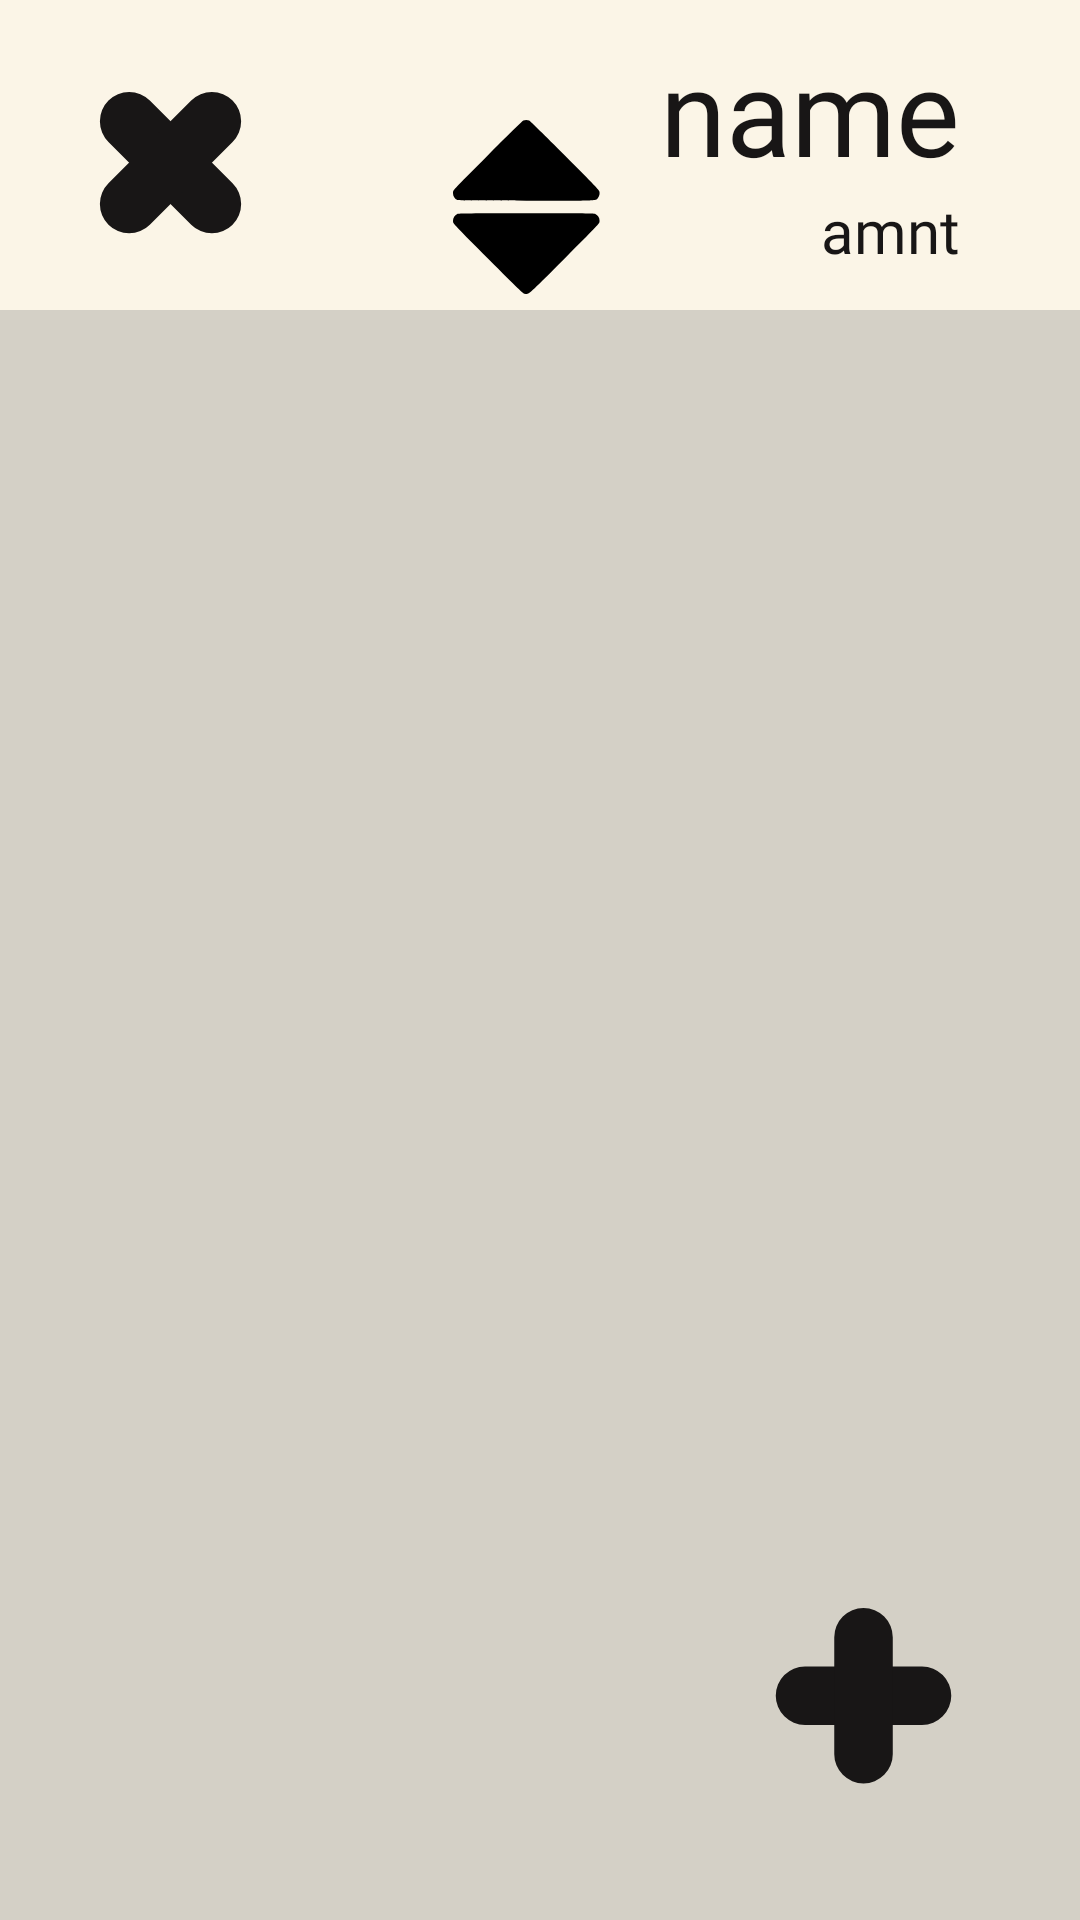

Here is an Android app screen rendered from its layout file. Give the layout XML and the strings, colors and styles it references.
<!-- AndroidManifest.xml: application theme Theme.Keepinmind -->
<!-- res/layout/activity_folder_detail.xml -->
<?xml version="1.0" encoding="utf-8"?>
<androidx.constraintlayout.widget.ConstraintLayout
    xmlns:android="http://schemas.android.com/apk/res/android"
    xmlns:app="http://schemas.android.com/apk/res-auto"
    xmlns:tools="http://schemas.android.com/tools"
    android:id="@+id/main"
    android:layout_width="match_parent"
    android:layout_height="match_parent"
    android:background="@color/black"
    tools:context=".activities.FolderDetailActivity"
    android:backgroundTint="@color/white">

<TextView
        android:id="@+id/folder_name"
        android:layout_width="wrap_content"
        android:layout_height="wrap_content"
        android:text="name"
        android:textAppearance="@style/mainText"
        app:layout_constraintTop_toTopOf="parent"
        app:layout_constraintEnd_toEndOf="parent"
        android:layout_marginEnd="40dp"
        android:layout_marginTop="10dp" />

    <TextView
        android:id="@+id/folder_amnt"
        android:layout_width="wrap_content"
        android:layout_height="wrap_content"
        android:text="amnt"
        android:textAppearance="@style/bottomText"
        app:layout_constraintTop_toBottomOf="@id/folder_name"
        app:layout_constraintEnd_toEndOf="parent"
        android:layout_marginEnd="40dp"/>


    <ImageButton
        android:id="@+id/close_btn"
        android:layout_width="wrap_content"
        android:layout_height="wrap_content"
        android:src="@drawable/close_black_ic"
        app:layout_constraintStart_toStartOf="parent"
        app:layout_constraintTop_toTopOf="parent"
        android:background="@null"
        android:clickable="true"
        android:layout_marginStart="20dp"
        android:layout_marginTop="20dp"
        android:contentDescription="Close button" />
    <ImageButton
        android:id="@+id/sort_ic"
        android:layout_width="wrap_content"
        android:layout_height="wrap_content"
        android:src="@drawable/sort_dark_ic"
        app:layout_constraintRight_toLeftOf="@id/folder_name"
        app:layout_constraintTop_toTopOf="parent"
        android:background="@null"
        android:clickable="true"
        android:layout_marginRight="20dp"
        android:layout_marginTop="40dp"
        android:contentDescription="Close button" />

    <androidx.recyclerview.widget.RecyclerView
        android:id="@+id/projects_rv"
        android:layout_width="match_parent"
        android:layout_height="0dp"
        android:layout_marginTop="40dp"
        android:padding="20dp"
        android:background="@color/white_dark"

        app:layout_constraintTop_toBottomOf="@+id/folder_name"
        app:layout_constraintBottom_toBottomOf="parent"
        app:layout_constraintLeft_toLeftOf="parent"
        app:layout_constraintRight_toRightOf="parent" />

    <ImageButton
        android:id="@+id/add_btn"
        android:layout_width="wrap_content"
        android:layout_height="wrap_content"
        android:src="@drawable/add_black_ic"
        app:layout_constraintEnd_toEndOf="parent"
        app:layout_constraintBottom_toBottomOf="parent"
        android:background="@null"
        android:clickable="true"
        android:layout_marginEnd="40dp"
        android:layout_marginBottom="40dp"
        android:contentDescription="Add project"/>


</androidx.constraintlayout.widget.ConstraintLayout>
<!-- resources referenced by this layout -->
<resources>
  <color name="black">#181616</color>
  <color name="white">#FBF5E7</color>
  <color name="white_dark">#D4D0C6</color>
  <!-- drawable add_black_ic (drawable) -->
  <vector xmlns:android="http://schemas.android.com/apk/res/android"
      android:width="69dp"
      android:height="69dp"
      android:viewportWidth="69"
      android:viewportHeight="69">
    <group>
      <clip-path
          android:pathData="M0,0h69v69h-69z"/>
      <path
          android:pathData="M7.586,34.222L7.586,34.222A9.751,9.751 89.334,0 1,17.337 24.471L56.34,24.471A9.751,9.751 89.334,0 1,66.091 34.222L66.091,34.222A9.751,9.751 89.334,0 1,56.34 43.973L17.337,43.973A9.751,9.751 89.334,0 1,7.586 34.222z"
          android:fillColor="#181616"/>
      <path
          android:pathData="M36.838,4.969L36.838,4.969A9.751,9.751 0,0 1,46.589 14.72L46.589,53.724A9.751,9.751 0,0 1,36.838 63.475L36.838,63.475A9.751,9.751 0,0 1,27.087 53.724L27.087,14.72A9.751,9.751 0,0 1,36.838 4.969z"
          android:fillColor="#181616"/>
    </group>
  </vector>
  <!-- drawable close_black_ic (drawable) -->
  <vector xmlns:android="http://schemas.android.com/apk/res/android"
      android:width="69dp"
      android:height="69dp"
      android:viewportWidth="69"
      android:viewportHeight="69">
    <path
        android:pathData="M16.154,13.537L16.154,13.537A9.751,9.751 134.334,0 1,29.943 13.537L57.523,41.117A9.751,9.751 134.334,0 1,57.523 54.907L57.523,54.907A9.751,9.751 134.334,0 1,43.733 54.907L16.154,27.327A9.751,9.751 134.334,0 1,16.154 13.537z"
        android:fillColor="#181616"/>
    <path
        android:pathData="M57.523,13.537L57.523,13.537A9.751,9.751 134.334,0 1,57.523 27.327L29.943,54.907A9.751,9.751 134.334,0 1,16.153 54.907L16.153,54.907A9.751,9.751 134.334,0 1,16.154 41.117L43.733,13.537A9.751,9.751 134.334,0 1,57.523 13.537z"
        android:fillColor="#181616"/>
  </vector>
  <!-- drawable sort_dark_ic (drawable) -->
  <vector xmlns:android="http://schemas.android.com/apk/res/android"
      android:width="49dp"
      android:height="59dp"
      android:viewportWidth="49"
      android:viewportHeight="59">
    <path
        android:pathData="M23.433,0.204C23.181,0.319 17.839,5.559 11.563,11.85C1.461,21.975 0.139,23.354 0.046,23.862C-0.174,25.075 0.406,26.233 1.454,26.671C1.868,26.844 5.793,26.88 24.437,26.88C49.365,26.88 47.536,26.955 48.349,25.89C48.799,25.3 48.948,24.642 48.807,23.867C48.713,23.353 47.437,22.021 37.29,11.85C30.659,5.204 25.672,0.322 25.386,0.198C24.772,-0.068 24.03,-0.066 23.433,0.204ZM1.42,31.305C0.399,31.749 -0.171,32.911 0.046,34.108C0.138,34.616 1.463,35.994 11.715,46.247C21.979,56.512 23.345,57.825 23.853,57.916C25.299,58.175 24.571,58.814 37.138,46.247C47.389,35.994 48.715,34.616 48.806,34.108C49.026,32.896 48.507,31.843 47.441,31.337C46.968,31.112 44.847,31.09 24.403,31.096C6.028,31.101 1.801,31.139 1.42,31.305Z"
        android:fillColor="#000000"
        android:fillType="evenOdd"/>
  </vector>
  <style name="bottomText">
          <item name="android:textSize">20dp</item>
          <item name="android:fontFamily">"@font/robotoslab"</item>
          <item name="android:textColor">"@color/black"</item>
      </style>
  <style name="mainText">
          <item name="android:textSize">40dp</item>
          <item name="android:fontFamily">"@font/oswald"</item>
          <item name="android:textColor">"@color/black"</item>
      </style>
  <style name="Theme.Keepinmind" parent="Base.Theme.Keepinmind" />
  <style name="Base.Theme.Keepinmind" parent="Theme.Material3.DayNight.NoActionBar">
          
          
      </style>
</resources>
